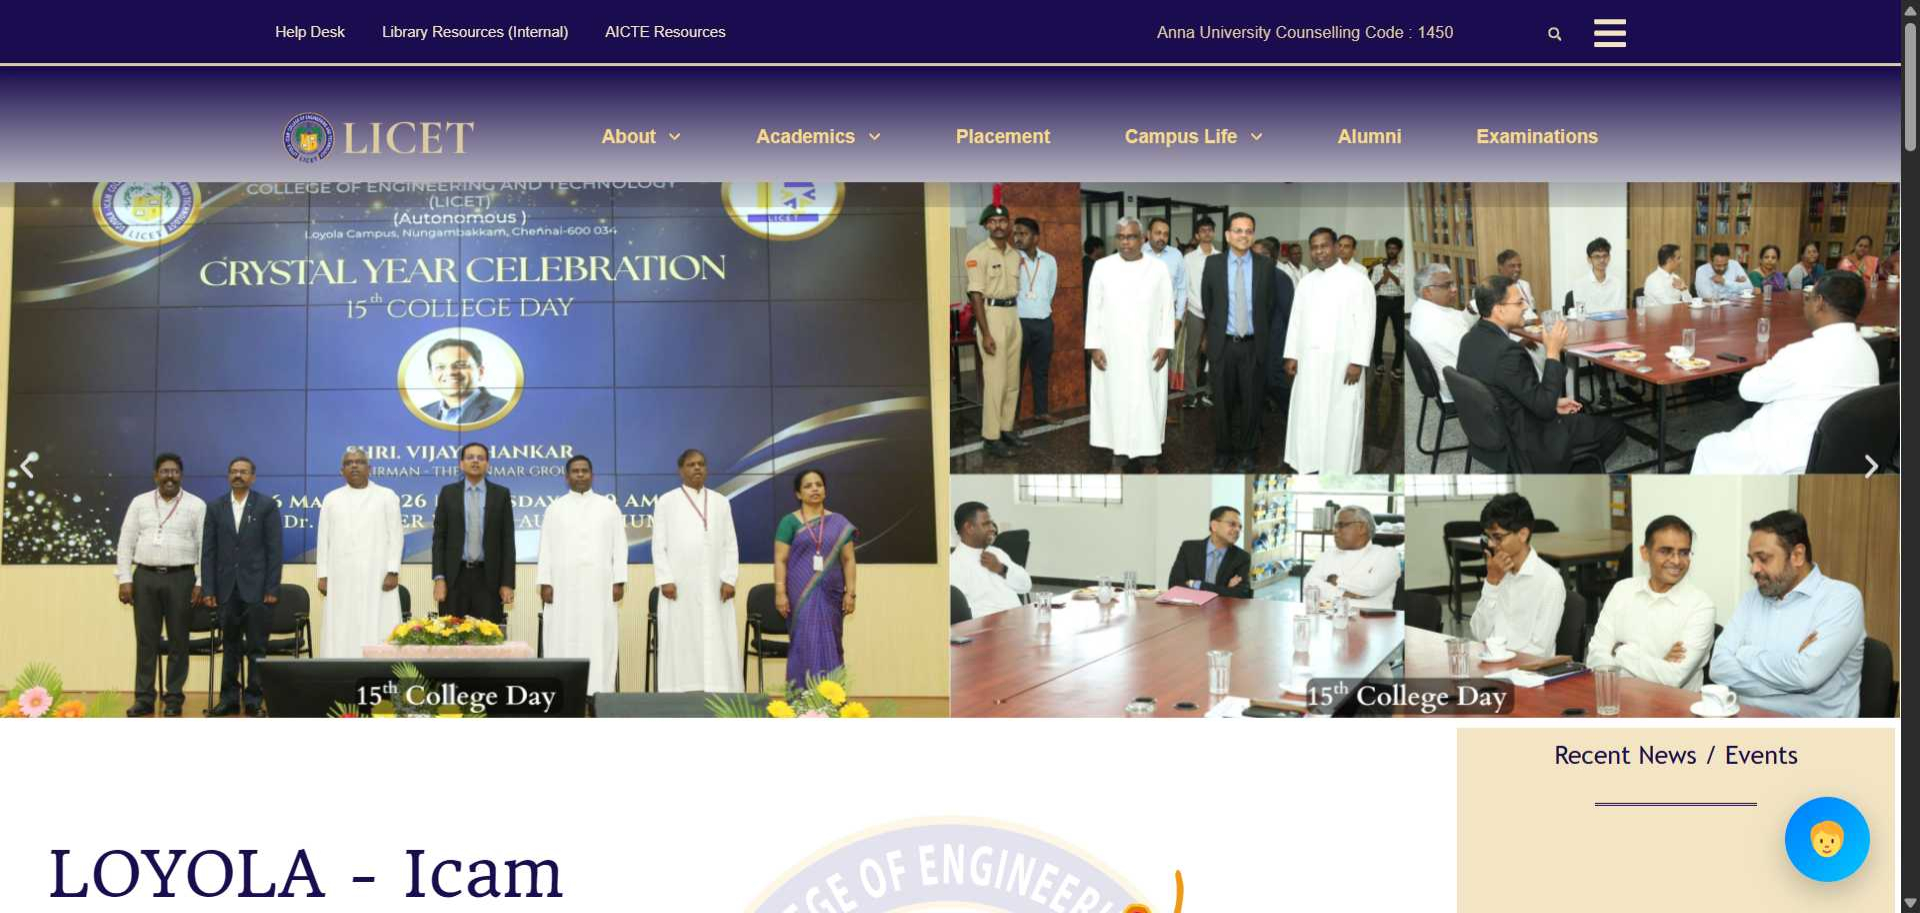
Workflow: Main

Step 1: Chrome LICET - LOYOLA-ICAM COLLEGE OF ENGINEE in window 'LICET - LOYOLA-ICAM COLLEGE OF ENGINEERING AND TECHNOLOGY' (chrome.exe)

Step 2: click on the link 'Mandatory Disclosure' in window 'LICET - LOYOLA-ICAM COLLEGE OF ENGINEERING AND TECHNOLOGY' (chrome.exe) (no picture)

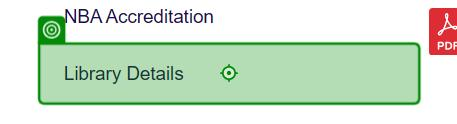
Step 3: click on the link 'Library Details' in window 'Mandatory Disclosure - LICET' (chrome.exe)
